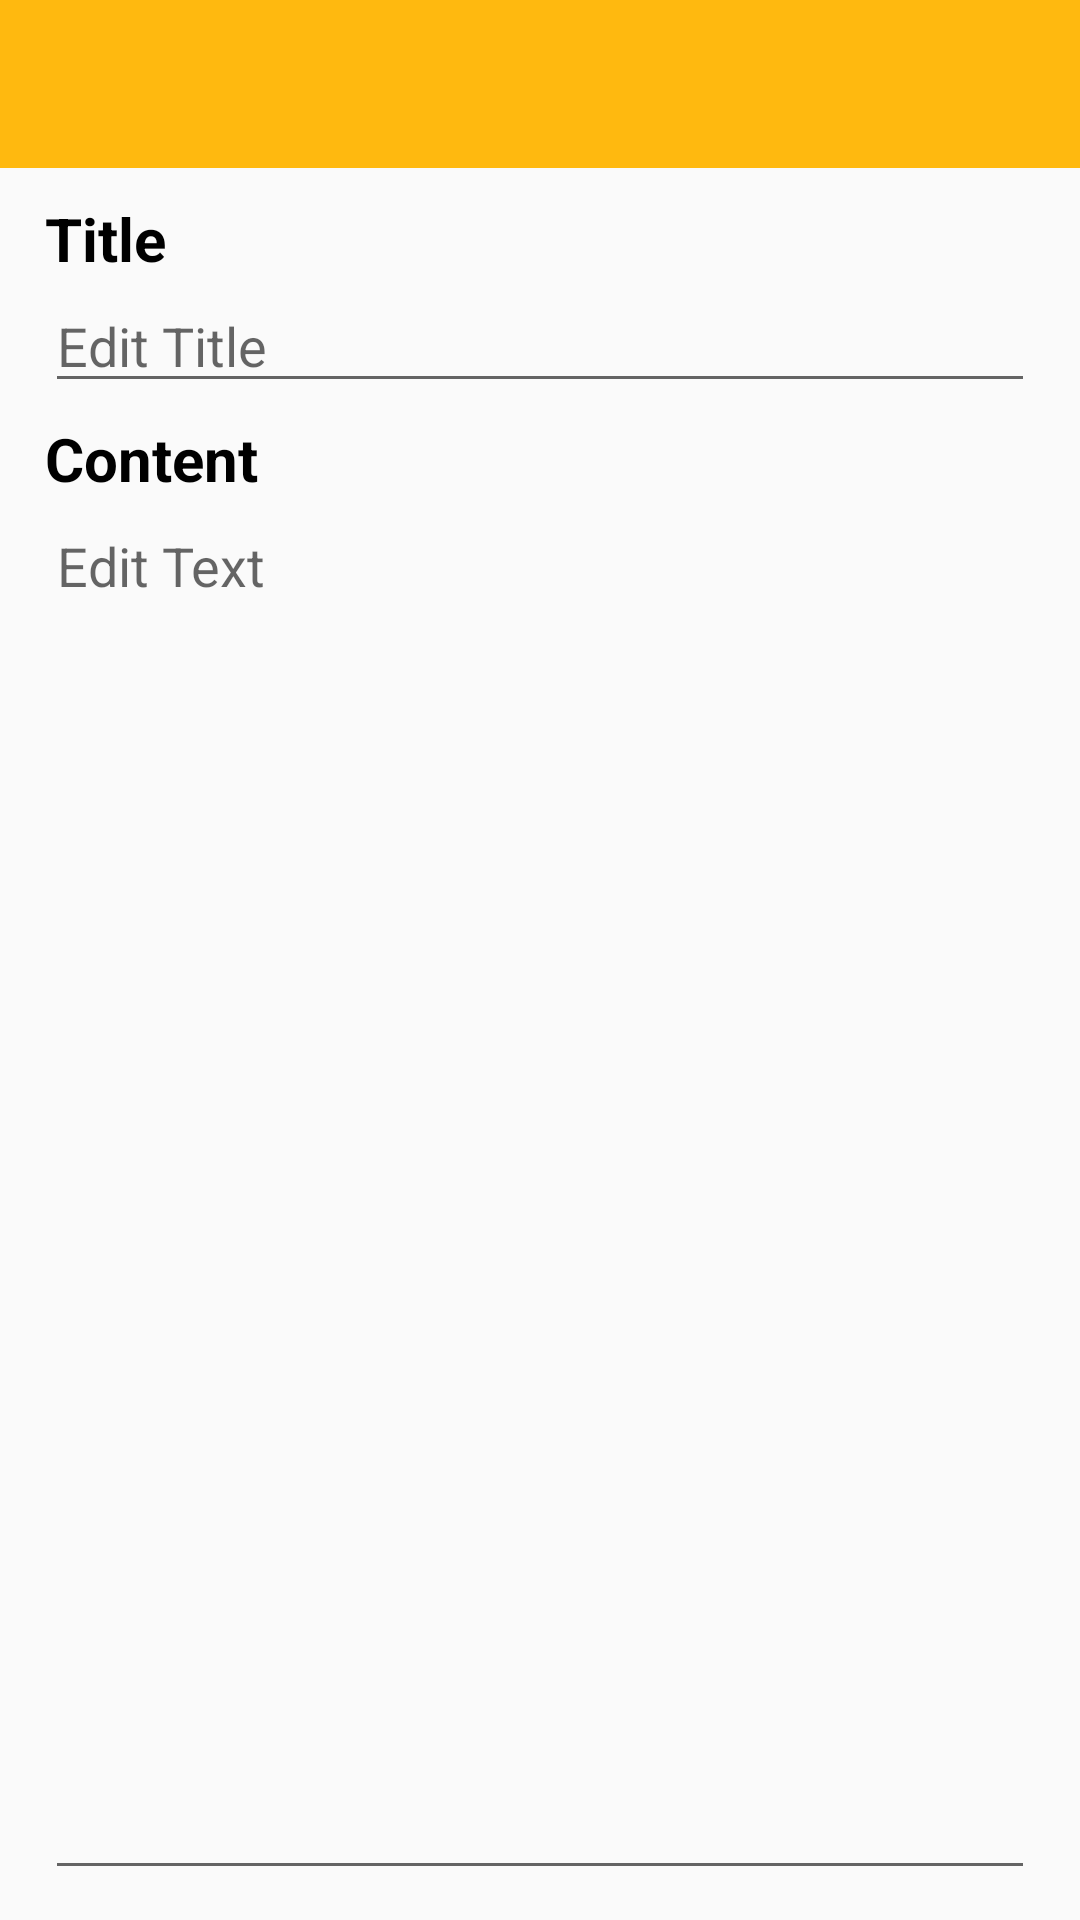

Here is an Android app screen rendered from its layout file. Give the layout XML and the strings, colors and styles it references.
<!-- AndroidManifest.xml: application theme Original -->
<!-- res/layout/activity_new_note.xml -->
<?xml version="1.0" encoding="utf-8"?>
<LinearLayout xmlns:android="http://schemas.android.com/apk/res/android"
    xmlns:app="http://schemas.android.com/apk/res-auto"
    xmlns:tools="http://schemas.android.com/tools"
    android:id= "@+id/activity_new_note"
    android:orientation="vertical"
    android:layout_width="match_parent"
    android:layout_height="match_parent"
    tools:context="com.hilarywang29.notepad2.NewNoteActivity"
    style="@style/Original">

    <android.support.v7.widget.Toolbar
        android:id="@+id/toolbar"
        android:layout_width="match_parent"
        android:layout_height="wrap_content"
        android:background="?attr/colorPrimary"
        android:minHeight="?attr/actionBarSize"
        android:layout_alignParentTop="true"
        android:layout_centerHorizontal="true"
        app:theme= "@style/ThemeOverlay.AppCompat.Dark"
        app:popupTheme="@style/ThemeOverlay.AppCompat.Light"/>

    <TextView
        android:id="@+id/title"
        android:layout_width="wrap_content"
        android:layout_height="wrap_content"
        android:textSize="20sp"
        android:text="Title"
        android:textStyle="bold"
        android:textColor="#000000"
        android:layout_below="@+id/toolbar"
        android:layout_marginLeft="15dp"
        android:layout_marginTop="10dp" />

    <EditText
        android:id="@+id/editTitle"
        android:layout_width="match_parent"
        android:layout_height="wrap_content"
        android:layout_alignParentEnd="true"
        android:layout_alignParentLeft="true"
        android:layout_alignParentRight="true"
        android:layout_alignParentStart="true"
        android:layout_below="@+id/title"
        android:layout_marginLeft="15dp"
        android:layout_marginBottom="5dp"
        android:layout_marginRight="15dp"
        android:ems="10"
        android:inputType="textPersonName"
        android:hint= "Edit Title" />


    <TextView
        android:id="@+id/content"
        android:layout_width="wrap_content"
        android:layout_height="wrap_content"
        android:layout_below="@+id/editTitle"
        android:text="Content"
        android:textSize="20sp"
        android:textColor="#000000"
        android:textStyle="bold"
        android:layout_alignLeft="@+id/editTitle"
        android:layout_marginLeft="15dp"/>
        


    <MultiAutoCompleteTextView
        android:gravity="top"
        android:id="@+id/editContent"
        android:layout_width="match_parent"
        android:layout_height="match_parent"
        android:layout_alignLeft="@+id/content"
        android:layout_alignParentBottom="true"
        android:layout_alignParentLeft="true"
        android:layout_alignParentRight="true"
        android:layout_alignStart="@+id/content"
        android:layout_below="@+id/editTitle"
        android:layout_marginBottom="10dp"
        android:layout_marginLeft="15dp"
        android:layout_marginRight="15dp"
        android:hint= "Edit Text"/>



</LinearLayout>
<!-- resources referenced by this layout -->
<resources>
  <style name="Original" parent="Theme.AppCompat.Light.NoActionBar">
          <item name="colorPrimary">@color/colorPrimaryO</item>
          <item name="colorPrimaryDark">@color/colorPrimaryDarkO</item>
          <item name="colorAccent">@color/colorAccentO</item>
      </style>
  <color name="colorPrimaryO">#FFB90F</color>
  <color name="colorPrimaryDarkO">#EEAD0E</color>
  <color name="colorAccentO">#FF4081</color>
</resources>
